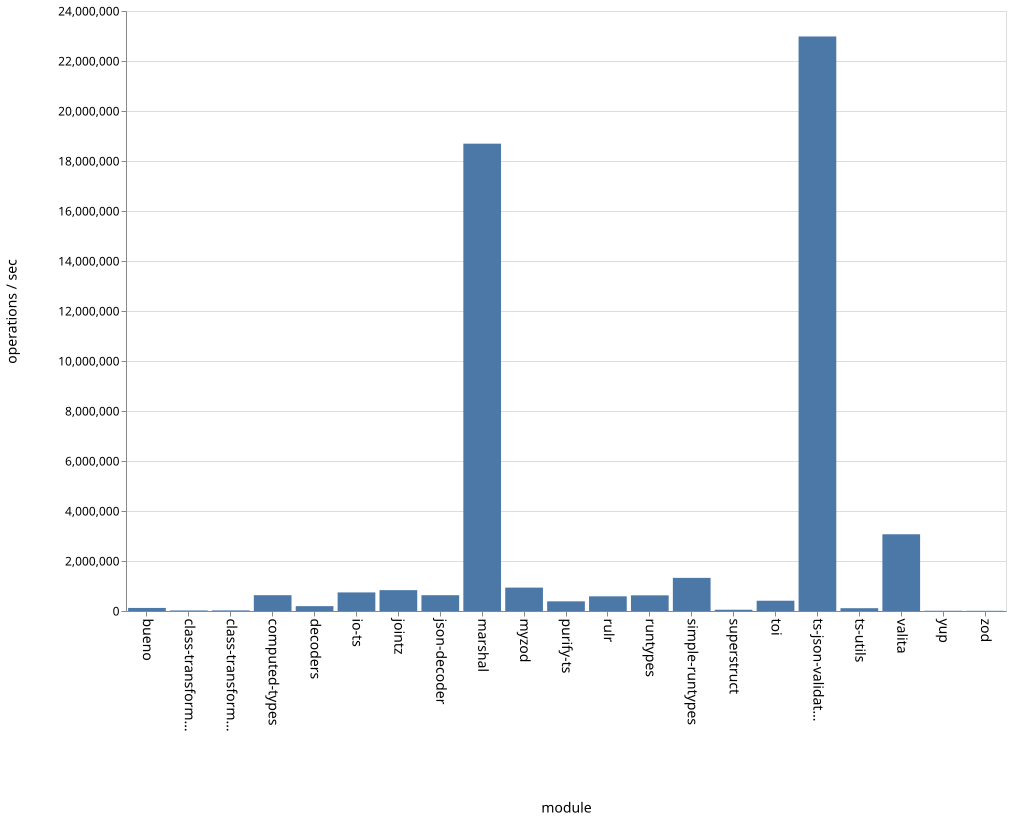

The file beside this chart, header and first rows:
name, ops
bueno, 122750
class-transformer-validator-async, 20864
class-transformer-validator-sync, 25043
computed-types, 632528
decoders, 193780
io-ts, 744247
jointz, 835777
json-decoder, 632271
marshal, 18691969
myzod, 934933
purify-ts, 386625
rulr, 586298
runtypes, 627998
simple-runtypes, 1326299
superstruct, 49577
toi, 411830
ts-json-validator, 22980616
ts-utils, 111733
valita, 3068143
yup, 9328
zod, 8312
